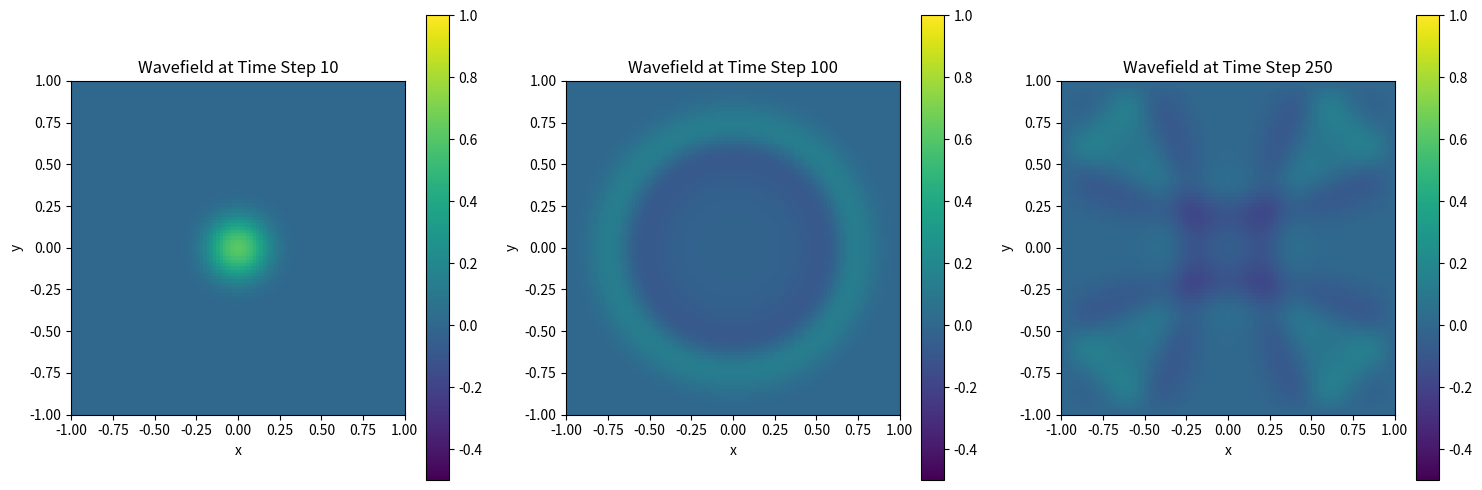

Source code (Python):
import numpy as np
import matplotlib.pyplot as plt

def solve_wave_equation_2d_fdtd(
    domain_size=((-1, 1), (-1, 1)),
    grid_points=101,
    time_steps=200,
    c=1.0, # Wave speed
    initial_condition_type='gaussian'
):
    """
    Solves the 2D wave equation (u_tt = c^2 * (u_xx + u_yy)) using FDTD.

    Args:
        domain_size (tuple): ((x_min, x_max), (y_min, y_max)).
        grid_points (int): Number of points in each spatial dimension.
        time_steps (int): Number of time steps to simulate.
        c (float): Wave propagation speed.
        initial_condition_type (str): Type of initial pulse. 'gaussian' is supported.

    Returns:
        np.ndarray: A 3D array of shape (time_steps, grid_points, grid_points)
                    containing the wavefield at each time step.
    """
    x_min, x_max = domain_size[0]
    y_min, y_max = domain_size[1]
    N = grid_points
    
    # Grid setup
    x = np.linspace(x_min, x_max, N)
    y = np.linspace(y_min, y_max, N)
    dx = x[1] - x[0]
    dy = y[1] - y[0]

    # Time setup (for stability, Courant-Friedrichs-Lewy condition)
    dt = (1 / c) * (1 / np.sqrt(1/dx**2 + 1/dy**2)) * 0.5 # 0.5 is a safety factor
    
    # Solution array
    u = np.zeros((time_steps, N, N))
    
    # --- Initial Condition ---
    if initial_condition_type == 'gaussian':
        # Gaussian pulse at the center
        xx, yy = np.meshgrid(x, y)
        sigma = 0.1
        u_initial = np.exp(-((xx**2 + yy**2) / (2 * sigma**2)))
        u[0] = u_initial
        u[1] = u_initial # Assume u_t(x, y, 0) = 0, so u at t=1 is same as t=0
    else:
        raise ValueError(f"Unknown initial condition type: {initial_condition_type}")

    # --- FDTD Simulation Loop ---
    # Pre-calculate constants
    cx2 = (c * dt / dx)**2
    cy2 = (c * dt / dy)**2

    for t in range(1, time_steps - 1):
        # Create padded arrays to handle boundaries easily
        u_padded = np.pad(u[t], pad_width=1, mode='constant', constant_values=0)
        
        # Central difference for Laplacian
        laplacian_u = (u_padded[1:-1, 2:] + u_padded[1:-1, :-2] - 2*u[t]) / dx**2 + \
                      (u_padded[2:, 1:-1] + u_padded[:-2, 1:-1] - 2*u[t]) / dy**2

        # Update rule from discretized wave equation
        u_next = 2*u[t] - u[t-1] + (c*dt)**2 * laplacian_u
        
        # Enforce Dirichlet boundary conditions (u=0 at boundaries)
        u_next[0, :] = 0
        u_next[-1, :] = 0
        u_next[:, 0] = 0
        u_next[:, -1] = 0
        
        u[t+1] = u_next

    return u

if __name__ == '__main__':
    print("Solving 2D Wave Equation with FDTD...")
    wavefield_3d = solve_wave_equation_2d_fdtd(grid_points=101, time_steps=300)
    print(f"Solver finished. Generated data shape: {wavefield_3d.shape}")

    # --- Visualization of a few frames ---
    fig, axes = plt.subplots(1, 3, figsize=(15, 5))
    
    time_indices_to_plot = [10, 100, 250]
    for i, t_idx in enumerate(time_indices_to_plot):
        ax = axes[i]
        im = ax.imshow(wavefield_3d[t_idx], extent=[-1, 1, -1, 1], origin='lower', cmap='viridis', vmin=-0.5, vmax=1)
        ax.set_title(f'Wavefield at Time Step {t_idx}')
        ax.set_xlabel('x')
        ax.set_ylabel('y')
        fig.colorbar(im, ax=ax)
        
    plt.tight_layout()
    plt.show()
